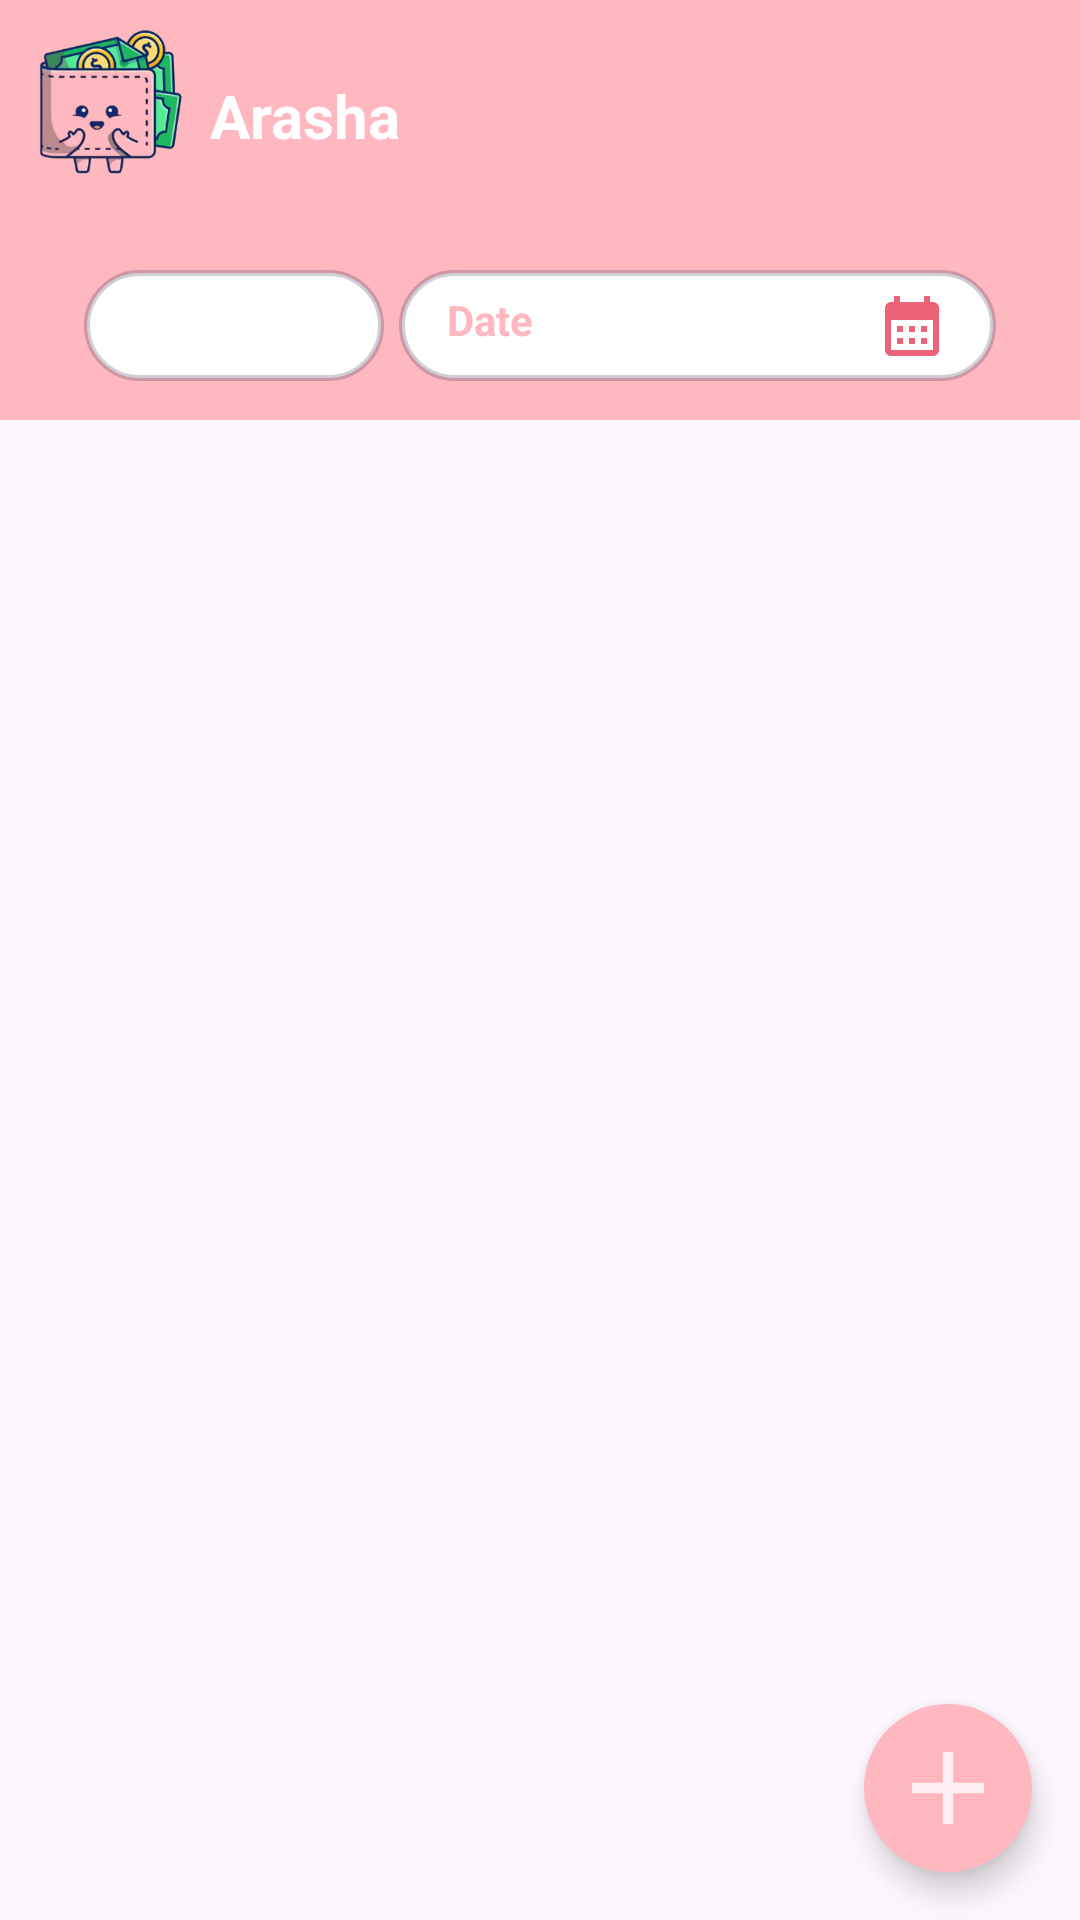

Reconstruct the res/layout file that produces this screen, plus the resources it refers to.
<!-- AndroidManifest.xml: application theme Theme.Pouchy -->
<!-- res/layout/home.xml -->
<?xml version="1.0" encoding="utf-8"?>
<androidx.constraintlayout.widget.ConstraintLayout xmlns:android="http://schemas.android.com/apk/res/android"
    android:layout_width="match_parent"
    android:layout_height="match_parent"
    xmlns:app="http://schemas.android.com/apk/res-auto"
    android:fitsSystemWindows="true">

    <View
        android:id="@+id/header"
        android:layout_width="0dp"
        android:layout_height="140dp"
        app:layout_constraintTop_toTopOf="parent"
        app:layout_constraintStart_toStartOf="parent"
        app:layout_constraintEnd_toEndOf="parent"
        android:background="#FFB8BF"
        />
    <ImageView
        android:id="@+id/iconProfil"
        android:layout_width="70dp"
        android:layout_height="70dp"
        android:src="@drawable/pouchy_logo"
        android:padding="5dp"
        app:layout_constraintTop_toTopOf="parent"
        app:layout_constraintStart_toStartOf="parent"
        android:contentDescription="icon" />

    <TextView
        android:id="@+id/Username"
        android:layout_width="0dp"
        android:layout_height="wrap_content"
        android:text="Arasha"
        android:textColor="@color/white"
        android:textSize="20sp"
        android:textStyle="bold"
        android:layout_marginTop="25dp"
        app:layout_constraintEnd_toEndOf="parent"
        app:layout_constraintStart_toEndOf="@id/iconProfil"
        app:layout_constraintTop_toTopOf="parent" />


    <Spinner
        android:id="@+id/spinnerType_home"
        android:layout_width="100dp"
        android:layout_height="37dp"
        android:text="All Type"
        android:textColor="#ED6276"
        android:textStyle="bold"
        android:textSize="20dp"
        android:gravity="center"
        android:paddingStart="5dp"
        android:layout_marginTop="90dp"
        android:layout_marginLeft="28dp"
        android:layout_marginRight="5dp"
        android:background="@drawable/border"
        app:layout_constraintStart_toStartOf="parent"
        app:layout_constraintTop_toTopOf="parent"
        app:layout_constraintEnd_toStartOf="@+id/Date_home" />

    <TextView
        android:id="@+id/Date_home"
        android:layout_width="0dp"
        android:layout_height="37dp"
        android:layout_marginTop="90dp"
        android:background="@drawable/border"
        android:text="Date"
        android:textColor="#FFB8BF"
        android:textStyle="bold"
        android:paddingStart="16dp"
        android:paddingVertical="7dp"
        android:paddingEnd="16dp"
        android:drawableEnd="@drawable/calendar_month_24"
        android:layout_marginRight="28dp"
        app:layout_constraintEnd_toEndOf="parent"
        app:layout_constraintTop_toTopOf="parent"
        app:layout_constraintStart_toEndOf="@id/spinnerType_home" />

    
    <androidx.recyclerview.widget.RecyclerView
        android:id="@+id/recyclerView"
        android:layout_width="0dp"
        android:layout_height="0dp"
        android:scrollbars="vertical"
        app:layout_constraintBottom_toBottomOf="parent"
        app:layout_constraintEnd_toEndOf="parent"
        app:layout_constraintStart_toStartOf="parent"
        app:layout_constraintTop_toBottomOf="@id/header" />

    <com.google.android.material.floatingactionbutton.FloatingActionButton
        android:id="@+id/add"
        android:layout_width="wrap_content"
        android:layout_height="wrap_content"
        android:layout_marginBottom="16dp"
        android:layout_marginRight="16dp"
        app:tint="@color/white"
        app:backgroundTint="#FFB8BF"
        app:srcCompat="@drawable/add"
        app:shapeAppearanceOverlay="@style/FabShapeAppearance"
        app:layout_constraintBottom_toBottomOf="parent"
        app:layout_constraintEnd_toEndOf="parent"
        android:contentDescription="Add new item"/>



</androidx.constraintlayout.widget.ConstraintLayout>
<!-- resources referenced by this layout -->
<resources>
  <color name="white">#FFFFFFFF</color>
  <!-- drawable add (drawable-anydpi) -->
  <vector xmlns:android="http://schemas.android.com/apk/res/android"
      android:width="24dp"
      android:height="24dp"
      android:viewportWidth="24"
      android:viewportHeight="24"
      android:tint="#FFFFFF"
      android:alpha="0.8">
    <group android:scaleX="1.7142857"
        android:scaleY="1.7142857"
        android:translateX="-8.571428"
        android:translateY="-8.571428">
      <path
          android:fillColor="@android:color/white"
          android:pathData="M19,13h-6v6h-2v-6H5v-2h6V5h2v6h6v2z"/>
    </group>
  </vector>
  <!-- drawable border (drawable) -->
  <shape xmlns:android="http://schemas.android.com/apk/res/android">
      
      <stroke
          android:width="2dp"
          android:color="#30000030" />
  
      
      <corners android:radius="50dp" /> 
  
      
      <solid android:color="@android:color/white" />
  </shape>
  <!-- drawable calendar_month_24 (drawable) -->
  <vector xmlns:android="http://schemas.android.com/apk/res/android" android:height="24dp" android:tint="#ED6276" android:viewportHeight="24" android:viewportWidth="24" android:width="24dp">
        
      <path android:fillColor="@android:color/white" android:pathData="M19,4h-1V2h-2v2H8V2H6v2H5C3.89,4 3.01,4.9 3.01,6L3,20c0,1.1 0.89,2 2,2h14c1.1,0 2,-0.9 2,-2V6C21,4.9 20.1,4 19,4zM19,20H5V10h14V20zM9,14H7v-2h2V14zM13,14h-2v-2h2V14zM17,14h-2v-2h2V14zM9,18H7v-2h2V18zM13,18h-2v-2h2V18zM17,18h-2v-2h2V18z"/>
      
  </vector>
  <!-- drawable pouchy_logo: png bitmap (drawable, 50300 bytes) -->
  <style name="FabShapeAppearance">
          <item name="cornerFamily">rounded</item>
          <item name="cornerSize">50%</item>
      </style>
  <style name="Theme.Pouchy" parent="Base.Theme.Pouchy" />
  <style name="Base.Theme.Pouchy" parent="Theme.Material3.DayNight.NoActionBar">
          
          
      </style>
</resources>
